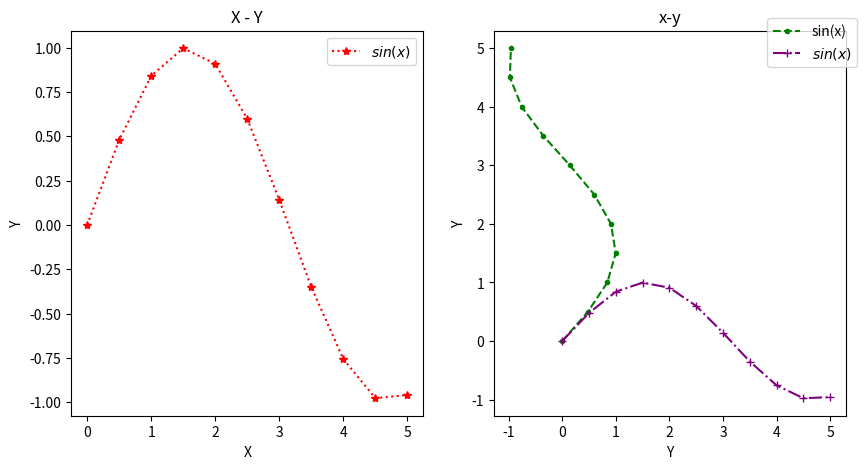

Write the Python code that produced this figure.
import matplotlib.pyplot as plt
import numpy as np

x = np.linspace(0, 5, 11)
y = np.sin(x)

fig, [a1, a2] = plt.subplots(1, 2, figsize=(10, 5))

a1.plot(x, y, "r*:",label="$sin(x)$")
a1.set_title("X - Y")
a1.set_xlabel("X")
a1.set_ylabel("Y")
# para mostrar el label es necesario poner el legend
a1.legend()

a2.plot(y, x, 'g.--', label="sin(x)")
a2.set_title("Y - X")
a2.set_xlabel("Y")
a2.set_ylabel("X")
a2.legend()

plt.show()

plt.plot(x, y, "+-.", color="purple", label="$sin(x)$")
plt.title("x-y")
# plt.legend() por defecto lo pone donde cree que es mas conveniente
# loc: define la posicion de la leyenda (upper/lower/center) (left/center/right) -"center center" -> "center"
# bbox_to_anchor: define la posicion de la leyenda en el eje x e y
plt.legend(bbox_to_anchor=(1.05, 1.05))
plt.ylabel("X")
plt.ylabel("Y")

plt.show()